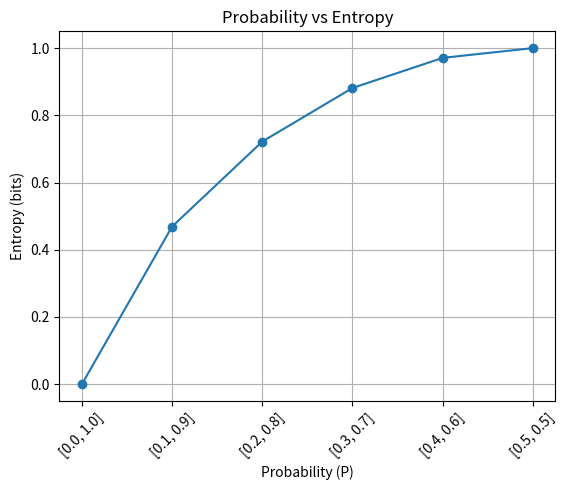

This chart was generated by the following Python code:
from math import log2
import matplotlib.pyplot as plt

# Hàm tính entropy
def entropy(ents, eps=1e-15):
    return -sum([p * log2(p + eps) for p in ents if p > 0])  # Tránh log(0)

# Danh sách xác suất P(X=1), còn lại là P(X=0)
probs = [0.0, 0.1, 0.2, 0.3, 0.4, 0.5]
dists = [[p, 1.0 - p] for p in probs]

# Tính entropy cho từng phân phối
ents = [entropy(d) for d in dists]

# Vẽ đồ thị
plt.plot(probs, ents, marker='o', linestyle='-')
plt.title('Probability vs Entropy')
plt.xticks(probs, [str(d) for d in dists], rotation=45)  # Xoay nhãn trục x cho dễ đọc
plt.xlabel('Probability (P)')
plt.ylabel('Entropy (bits)')
plt.grid(True)
plt.show()

# Entropy đo độ không chắc chắn của một hệ thống.
# Entropy lớn nhất khi xác suất là 0.5, và nhỏ nhất khi xác suất gần 0 hoặc 1.
# Kết quả này phản ánh cách entropy xử lý xác suất trong nhiều lĩnh vực như lý thuyết thông tin, học máy, và xử lý dữ liệu